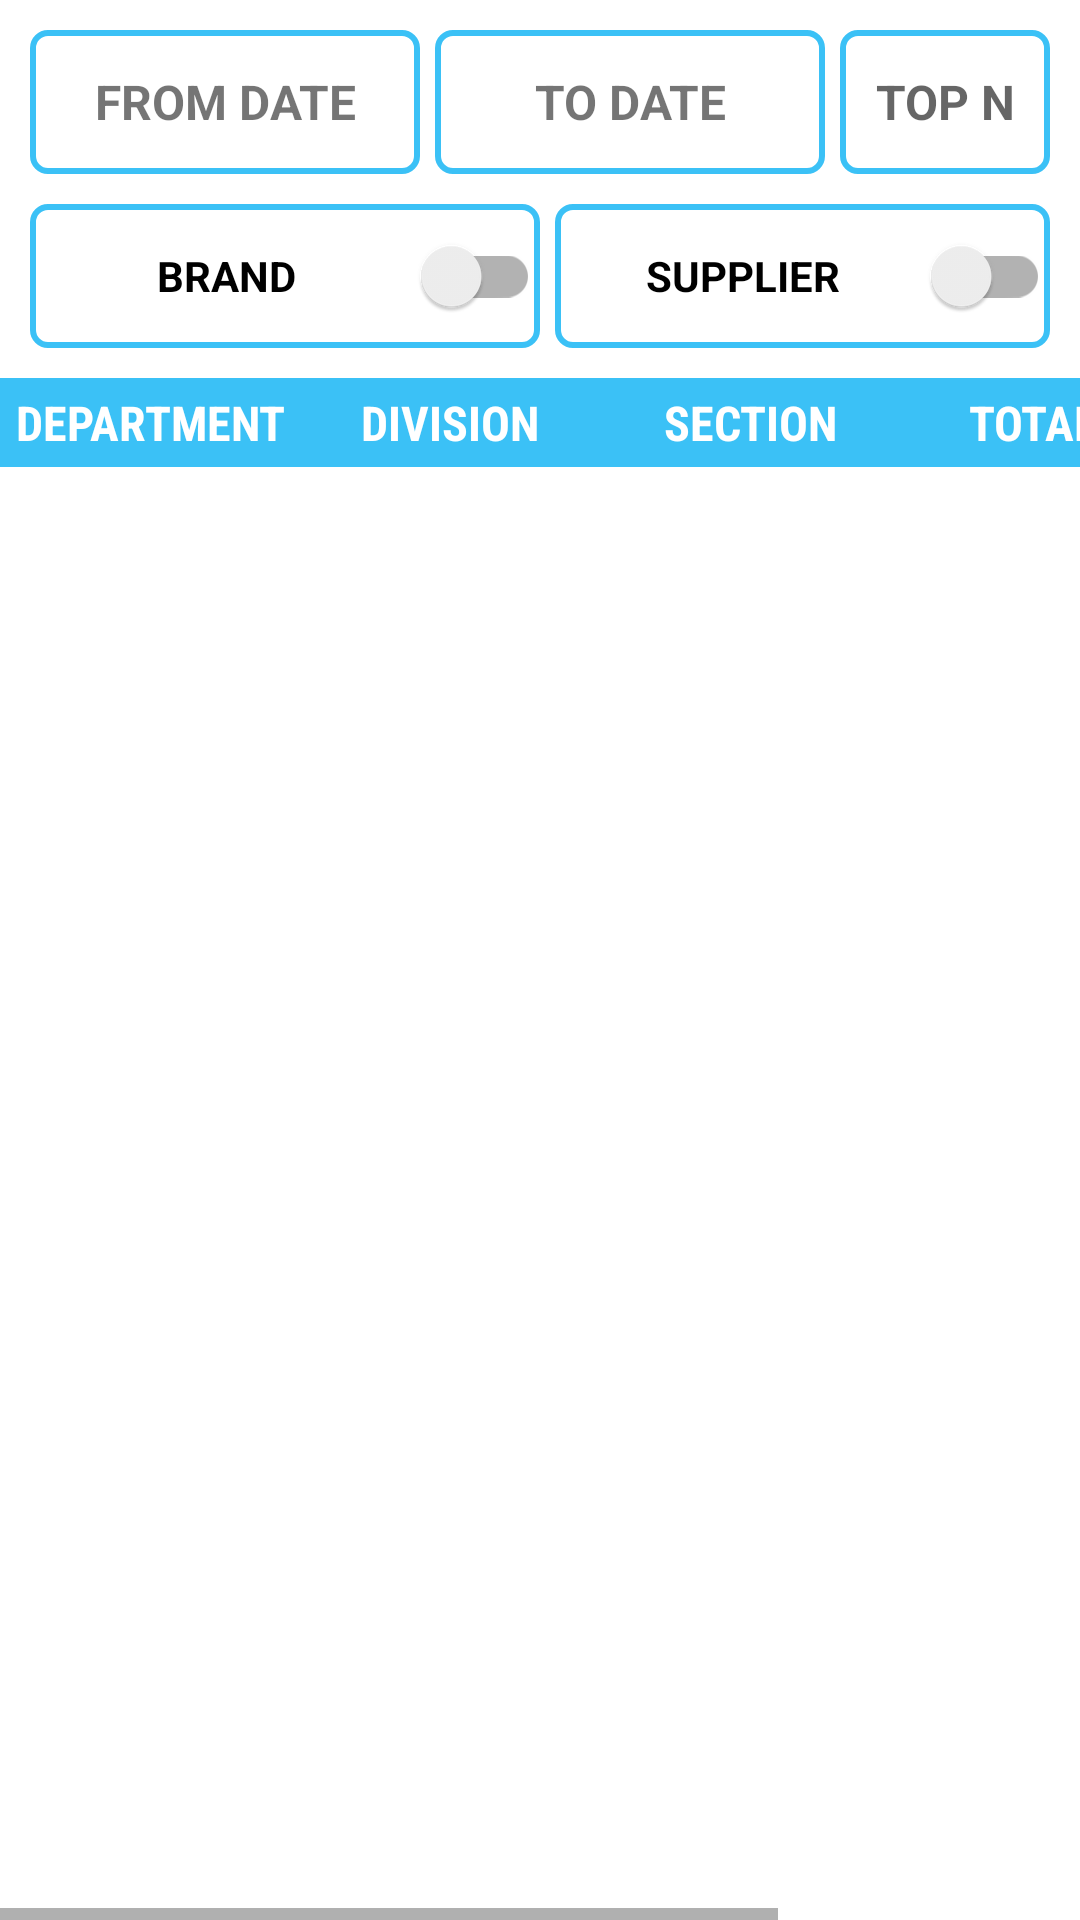

Android layout source for this screen:
<!-- AndroidManifest.xml: application theme Theme.RRMoB -->
<!-- res/layout/fragment_sales_drill_down.xml -->
<?xml version="1.0" encoding="utf-8"?>
<layout xmlns:android="http://schemas.android.com/apk/res/android"
    xmlns:app="http://schemas.android.com/apk/res-auto"
    xmlns:tools="http://schemas.android.com/tools">
<androidx.constraintlayout.widget.ConstraintLayout
    android:layout_width="match_parent"
    android:layout_height="match_parent">

    <LinearLayout
        android:id="@+id/linearLayout7"
        android:layout_width="match_parent"
        android:layout_height="wrap_content"
        android:orientation="horizontal"
        app:layout_constraintEnd_toEndOf="parent"
        app:layout_constraintStart_toStartOf="parent"
        app:layout_constraintTop_toBottomOf="@+id/constraintLayout3">

        <androidx.appcompat.widget.SwitchCompat
            android:id="@+id/switchBrand"
            android:layout_width="match_parent"
            android:layout_height="wrap_content"
            android:layout_marginStart="10dp"
            android:layout_marginTop="10dp"
            android:layout_weight="1"
            android:background="@drawable/menu_border"
            android:minHeight="48dp"
            android:text="BRAND"
            android:textAlignment="center"
            android:textStyle="bold" />

        <androidx.appcompat.widget.SwitchCompat
            android:id="@+id/switchSupplier"
            android:layout_width="match_parent"
            android:layout_height="wrap_content"
            android:layout_marginStart="5dp"
            android:layout_marginTop="10dp"
            android:layout_marginEnd="10dp"
            android:layout_weight="1"
            android:background="@drawable/menu_border"
            android:minHeight="48dp"
            android:text="SUPPLIER"
            android:textAlignment="center"
            android:textStyle="bold" />

    </LinearLayout>

    <androidx.constraintlayout.widget.ConstraintLayout
        android:id="@+id/constraintLayout3"
        android:layout_width="match_parent"
        android:layout_height="wrap_content"
        app:layout_constraintEnd_toEndOf="parent"
        app:layout_constraintHorizontal_bias="0.0"
        app:layout_constraintStart_toStartOf="parent"
        app:layout_constraintTop_toTopOf="parent">

        <TextView
            android:id="@+id/fromDate2"
            android:layout_width="130dp"
            android:layout_height="wrap_content"

            android:layout_marginStart="10dp"
            android:layout_marginTop="10dp"
            android:background="@drawable/menu_border"
            android:clickable="true"
            android:focusable="true"
            android:gravity="center"
            android:minHeight="48dp"
            android:padding="10dp"
            android:text="FROM DATE"
            android:textSize="16sp"
            android:textStyle="bold"
            app:layout_constraintStart_toStartOf="parent"
            app:layout_constraintTop_toTopOf="parent" />

        <TextView
            android:id="@+id/toDate2"
            android:layout_width="130dp"
            android:layout_height="wrap_content"
            android:layout_marginStart="5dp"
            android:layout_marginTop="10dp"
            android:background="@drawable/menu_border"
            android:clickable="true"
            android:focusable="true"
            android:gravity="center"
            android:minHeight="48dp"
            android:padding="10dp"
            android:text="TO DATE"
            android:textSize="16sp"
            android:textStyle="bold"
            app:layout_constraintStart_toEndOf="@+id/fromDate2"
            app:layout_constraintTop_toTopOf="parent" />

        <EditText
            android:id="@+id/editTextTopN"
            android:layout_width="0dp"
            android:layout_height="48dp"
            android:layout_marginStart="5dp"
            android:layout_marginTop="10dp"
            android:layout_marginEnd="10dp"
            android:background="@drawable/menu_border"
            android:ems="10"
            android:hint="TOP N"
            android:inputType="number"
            android:textAlignment="center"
            android:textSize="16sp"
            android:textStyle="bold"
            app:layout_constraintEnd_toEndOf="parent"
            app:layout_constraintStart_toEndOf="@+id/toDate2"
            app:layout_constraintTop_toTopOf="parent" />

    </androidx.constraintlayout.widget.ConstraintLayout>

    <HorizontalScrollView
        android:layout_width="0dp"
        android:layout_height="0dp"
        android:layout_marginTop="10dp"
        app:layout_constraintBottom_toBottomOf="parent"
        app:layout_constraintEnd_toEndOf="parent"
        app:layout_constraintStart_toStartOf="parent"
        app:layout_constraintTop_toBottomOf="@+id/linearLayout7">

        <LinearLayout
            android:id="@+id/linearLayout6"
            android:layout_width="wrap_content"
            android:layout_height="wrap_content"
            android:orientation="vertical">

            <LinearLayout
                android:id="@+id/sdd1Top"
                android:layout_width="wrap_content"
                android:layout_height="wrap_content"
                android:background="@color/purple_500"
                android:orientation="horizontal"
                tools:layout_conversion_absoluteHeight="28dp"
                tools:layout_conversion_absoluteWidth="103dp"
                tools:layout_editor_absoluteX="0dp"
                tools:layout_editor_absoluteY="176dp">

                <TextView
                    android:id="@+id/sDDtop2"
                    android:layout_width="100dp"
                    android:layout_height="wrap_content"
                    android:layout_weight="1"
                    android:fontFamily="sans-serif-condensed"
                    android:gravity="center"
                    android:padding="4dp"
                    android:text="DEPARTMENT"
                    android:textColor="@color/white"
                    android:textSize="16sp"
                    android:textStyle="bold" />

                <TextView
                    android:id="@+id/sDDtop3"
                    android:layout_width="100dp"
                    android:layout_height="wrap_content"
                    android:layout_weight="1"
                    android:fontFamily="sans-serif-condensed"
                    android:gravity="center"
                    android:padding="4dp"
                    android:text="DIVISION"
                    android:textColor="@color/white"
                    android:textSize="16sp"
                    android:textStyle="bold" />

                <TextView
                    android:id="@+id/sDDtop4"
                    android:layout_width="100dp"
                    android:layout_height="wrap_content"
                    android:layout_weight="1"
                    android:fontFamily="sans-serif-condensed"
                    android:gravity="center"
                    android:padding="4dp"
                    android:text="SECTION"
                    android:textColor="@color/white"
                    android:textSize="16sp"
                    android:textStyle="bold" />

                <TextView
                    android:id="@+id/sDDtop5"
                    android:layout_width="100dp"
                    android:layout_height="wrap_content"
                    android:layout_weight="1"
                    android:fontFamily="sans-serif-condensed"
                    android:gravity="end"
                    android:padding="4dp"
                    android:text="TOTAL QTY"
                    android:textColor="@color/white"
                    android:textSize="16sp"
                    android:textStyle="bold" />

                <TextView
                    android:id="@+id/sDDtop6"
                    android:layout_width="100dp"
                    android:layout_height="wrap_content"
                    android:layout_weight="1"
                    android:fontFamily="sans-serif-condensed"
                    android:gravity="end"
                    android:padding="4dp"
                    android:text="TOTAL AMT"
                    android:textColor="@color/white"
                    android:textSize="16sp"
                    android:textStyle="bold" />
            </LinearLayout>

            <ListView
                android:id="@+id/listviewSalesDrillDown"
                android:layout_width="match_parent"
                android:layout_height="wrap_content"
                android:focusableInTouchMode="true"
                tools:layout_conversion_absoluteHeight="488dp"
                tools:layout_conversion_absoluteWidth="103dp"
                tools:layout_editor_absoluteX="0dp"
                tools:layout_editor_absoluteY="204dp" />
        </LinearLayout>
    </HorizontalScrollView>

</androidx.constraintlayout.widget.ConstraintLayout>
</layout>
<!-- resources referenced by this layout -->
<resources>
  <color name="purple_500">#3BC1F6</color>
  <color name="white">#FFFFFFFF</color>
  <!-- drawable menu_border (drawable-v24) -->
  <?xml version="1.0" encoding="utf-8"?>
  <selector xmlns:android="http://schemas.android.com/apk/res/android">
      <item>
          <shape android:shape="rectangle">
              <solid android:color="#FFFFFF"/>
              <stroke
                  android:width="2dp"
                  android:color="#3BC1F6" />
              <corners
                  android:radius="5dp"/>
          </shape>
  
      </item>
  </selector>
  <style name="Theme.RRMoB" parent="Theme.MaterialComponents.DayNight.NoActionBar">
          
          <item name="colorPrimary">@color/purple_500</item>
          <item name="colorPrimaryVariant">@color/purple_700</item>
          <item name="colorOnPrimary">@color/white</item>
          
          <item name="colorSecondary">@color/teal_200</item>
          <item name="colorSecondaryVariant">@color/teal_700</item>
          <item name="colorOnSecondary">@color/black</item>
          
          <item name="android:statusBarColor" tools:targetApi="l">?attr/colorPrimaryVariant</item>
          
      </style>
  <color name="purple_700">#0252CA</color>
  <color name="teal_200">#3BC1F6</color>
  <color name="teal_700">#BBF7FF</color>
  <color name="black">#FF000000</color>
</resources>
